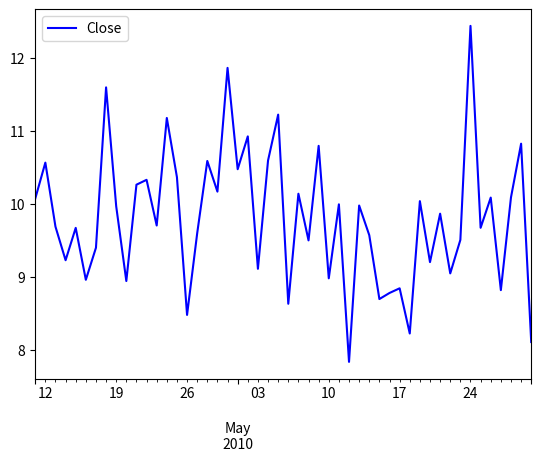

Recreate this plot in Python.
import pandas as pd
import numpy as np
import matplotlib.pyplot as plt

if __name__ == '__main__':
    stock_data = np.random.normal(loc=10.0, scale=1.0, size=1000)
    pct_change = np.around((stock_data - np.roll(stock_data, 1)) - np.roll(stock_data, 1), 2)
    pct_change[0] = np.nan

    # 生成以天为单位的时间序列
    dd = pd.date_range('2010-01-01', freq='D', periods=1000)
    # print(dd)
    # print(type(dd))
    # print(dir(dd))

    df_stock = pd.DataFrame({'close': stock_data, 'price_range': pct_change}, index=dd)
    # print('股票交易数据：\n{}', df_stock.head())

    # 绘制收盘价
    df_stock.close[100:150].plot(c='b')
    plt.legend(['Close'], loc='best')
    plt.show()
